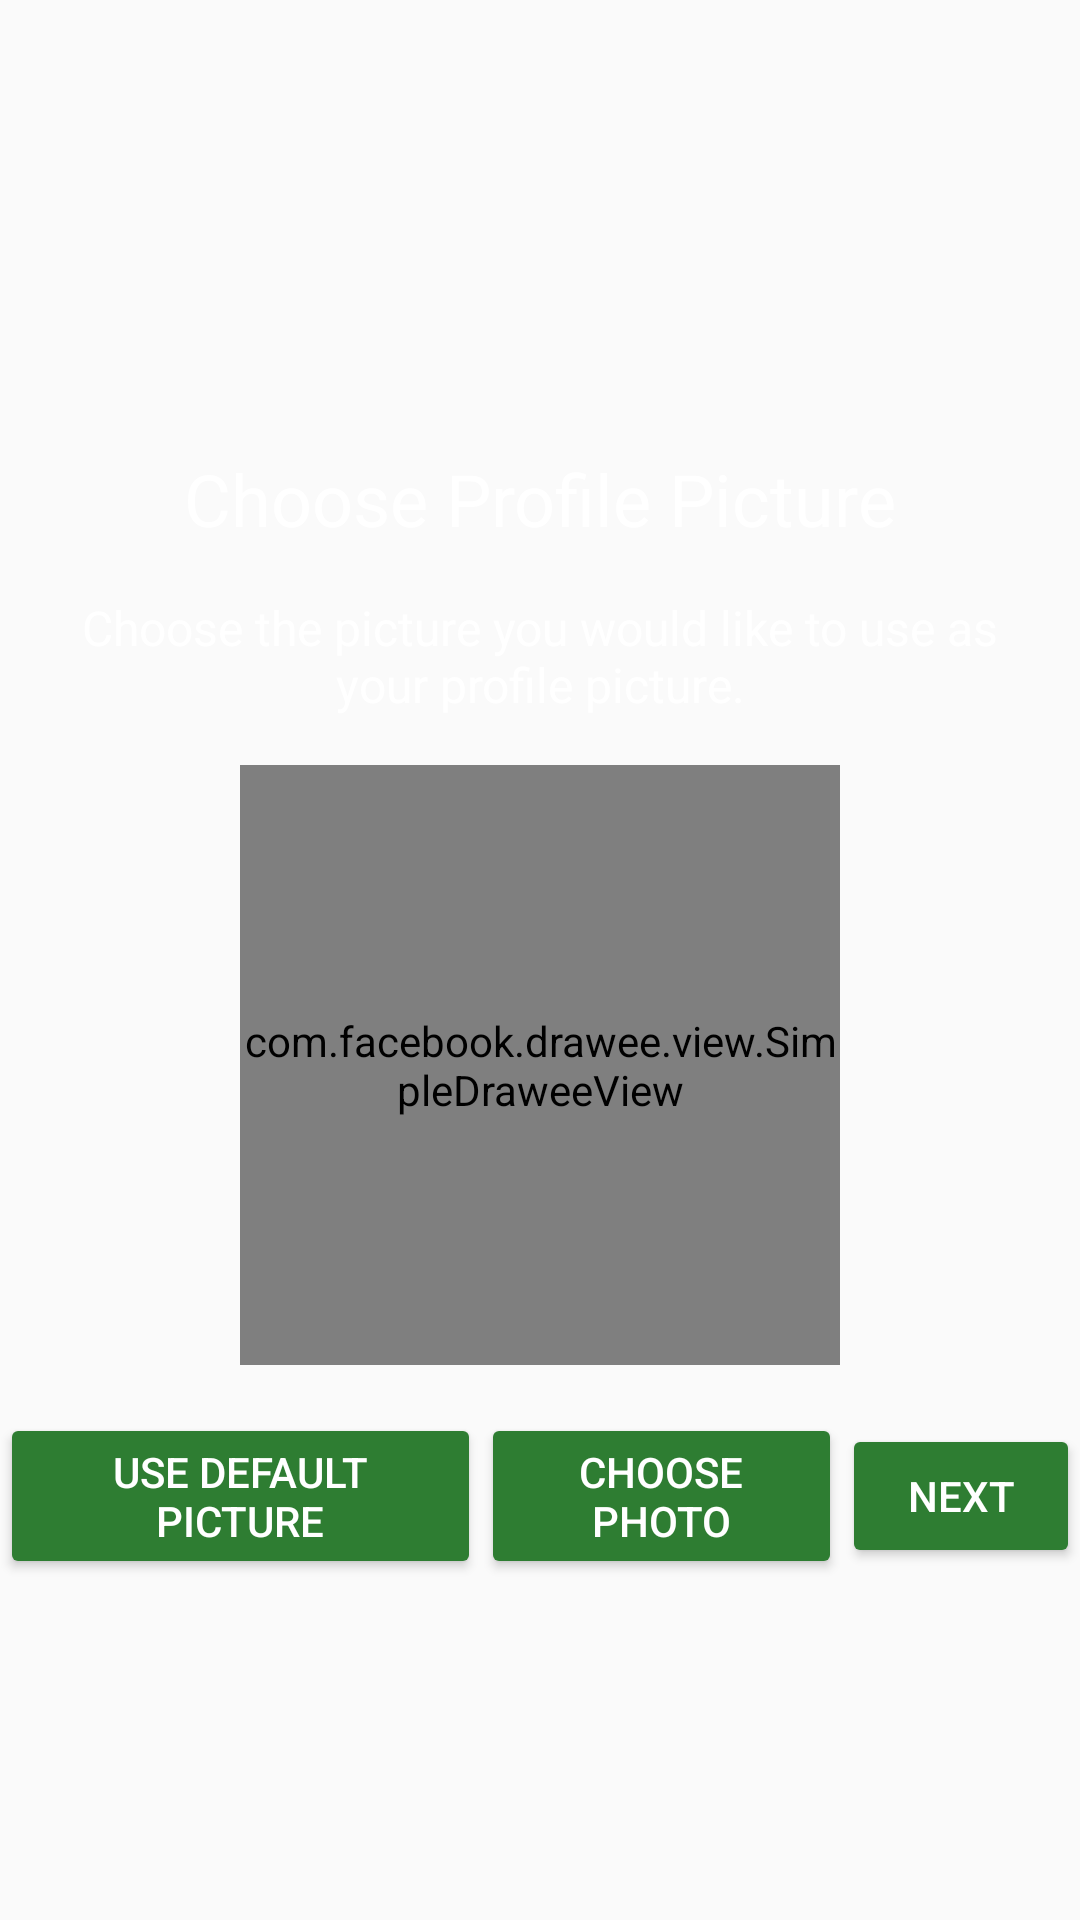

Write the Android layout XML for this screen, with the resource values it uses.
<!-- AndroidManifest.xml: application theme AppTheme -->
<!-- res/layout/fragment_setup.xml -->
<ScrollView xmlns:android="http://schemas.android.com/apk/res/android"
            xmlns:fresco="http://schemas.android.com/apk/res-auto"
            xmlns:tools="http://schemas.android.com/tools"
            android:layout_width="match_parent"
            android:layout_height="match_parent"
            android:orientation="vertical"
            tools:context="rbsoftware.friendstagram.ui.fragment.SetupFragment">

    <LinearLayout
        android:layout_width="match_parent"
        android:layout_height="wrap_content"
        android:orientation="vertical">

        <TextView
            android:id="@+id/setup_profile_title"
            style="@style/TextAppearance.AppCompat.Headline"
            android:layout_width="wrap_content"
            android:layout_height="wrap_content"
            android:layout_gravity="center"
            android:layout_marginTop="150dp"
            android:text="@string/setup_profile_title"
            android:textColor="@color/colorWhite"
            tools:textColor="@color/colorBlack"/>

        <TextView
            android:id="@+id/setup_profile_subtitle"
            style="@style/TextAppearance.AppCompat.Subhead"
            android:layout_width="wrap_content"
            android:layout_height="wrap_content"
            android:layout_gravity="center"
            android:layout_margin="16dp"
            android:gravity="center"
            android:text="@string/setup_profile_subtitle"
            android:textColor="@color/colorWhite"
            tools:textColor="@color/colorBlack"/>

        <com.facebook.drawee.view.SimpleDraweeView
            android:id="@+id/profile"
            android:layout_width="200dp"
            android:layout_height="200dp"
            android:layout_gravity="center"
            fresco:actualImageScaleType="fitCenter"/>

        <LinearLayout
            android:layout_width="match_parent"
            android:layout_height="match_parent"
            android:layout_marginTop="16dp"
            android:gravity="center|bottom"
            android:orientation="horizontal">

            <Button
                android:id="@+id/btnDefaultPicture"
                android:layout_width="wrap_content"
                android:layout_height="wrap_content"
                android:layout_gravity="center"
                android:layout_weight="1"
                android:text="@string/btn_default_picture"
                android:theme="@style/AppTheme.SetupButton"/>

            <Button
                android:id="@+id/btnSelectImage"
                android:layout_width="wrap_content"
                android:layout_height="wrap_content"
                android:layout_gravity="center"
                android:layout_weight="1"
                android:text="@string/btn_choose_photo"
                android:theme="@style/AppTheme.SetupButton"/>

            <Button
                android:id="@+id/btnNext"
                android:layout_width="wrap_content"
                android:layout_height="wrap_content"
                android:layout_gravity="center"
                android:layout_weight="1"
                android:text="@string/btn_next"
                android:theme="@style/AppTheme.SetupButton"/>
        </LinearLayout>
    </LinearLayout>
</ScrollView>
<!-- resources referenced by this layout -->
<resources>
  <color name="colorBlack">#FF000000</color>
  <color name="colorWhite">#FFFFFF</color>
  <string name="btn_choose_photo">Choose photo</string>
  <string name="btn_default_picture">Use Default Picture</string>
  <string name="btn_next">Next</string>
  <string name="setup_profile_subtitle">Choose the picture you would like to use as your profile picture.</string>
  <string name="setup_profile_title">Choose Profile Picture</string>
  <style name="AppTheme.SetupButton" parent="Base.Widget.AppCompat.Button">
          <item name="colorButtonNormal">@color/colorSetupButton</item>
          <item name="android:textColor">@color/colorWhite</item>
  
      </style>
  <style name="AppTheme" parent="Theme.AppCompat.Light.NoActionBar">
          
          <item name="colorPrimary">@color/colorPrimary</item>
          <item name="colorPrimaryDark">@color/colorPrimaryDark</item>
          <item name="colorAccent">@color/colorAccent</item>
      </style>
  <color name="colorSetupButton">#2E7D32</color>
  <color name="colorPrimary">#3F51B5</color>
  <color name="colorPrimaryDark">#303F9F</color>
  <color name="colorAccent">#FF3D00</color>
</resources>
